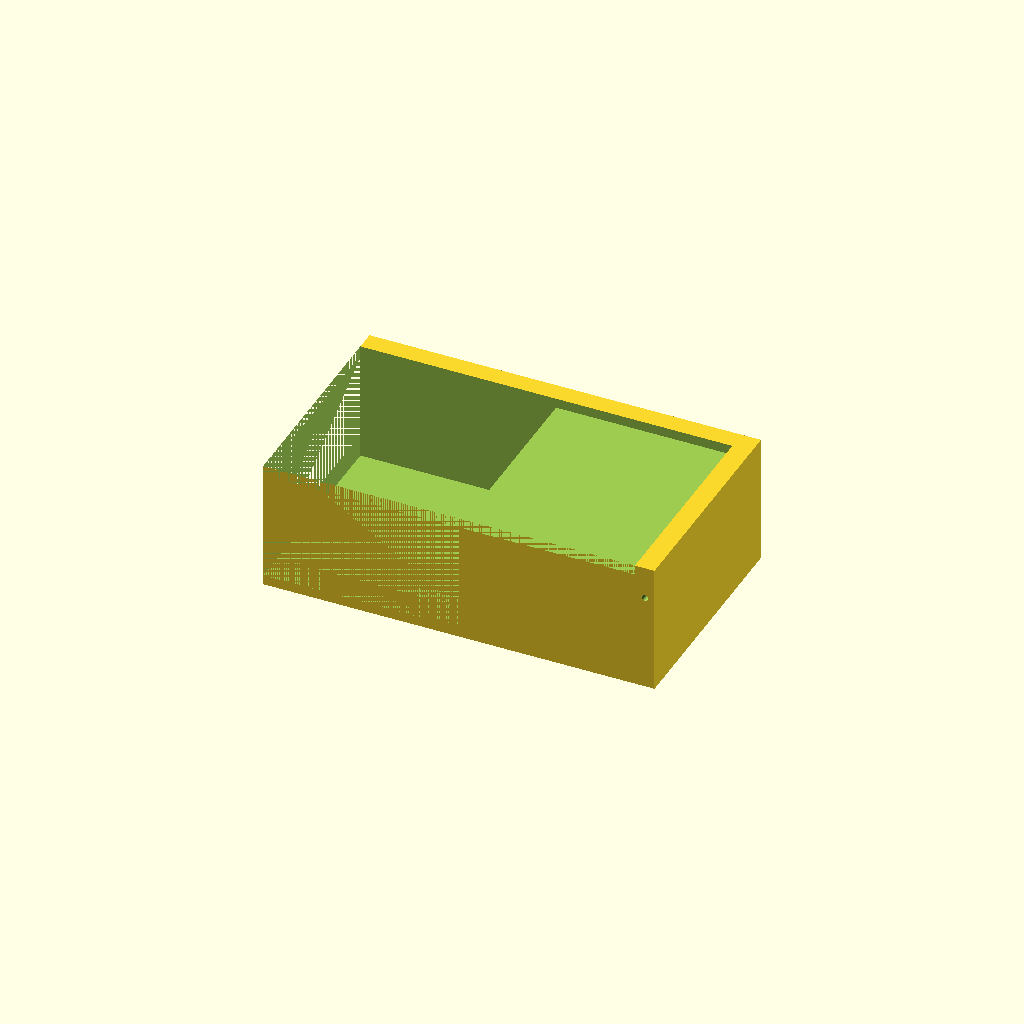
Cell 1: the model at its default parameters.
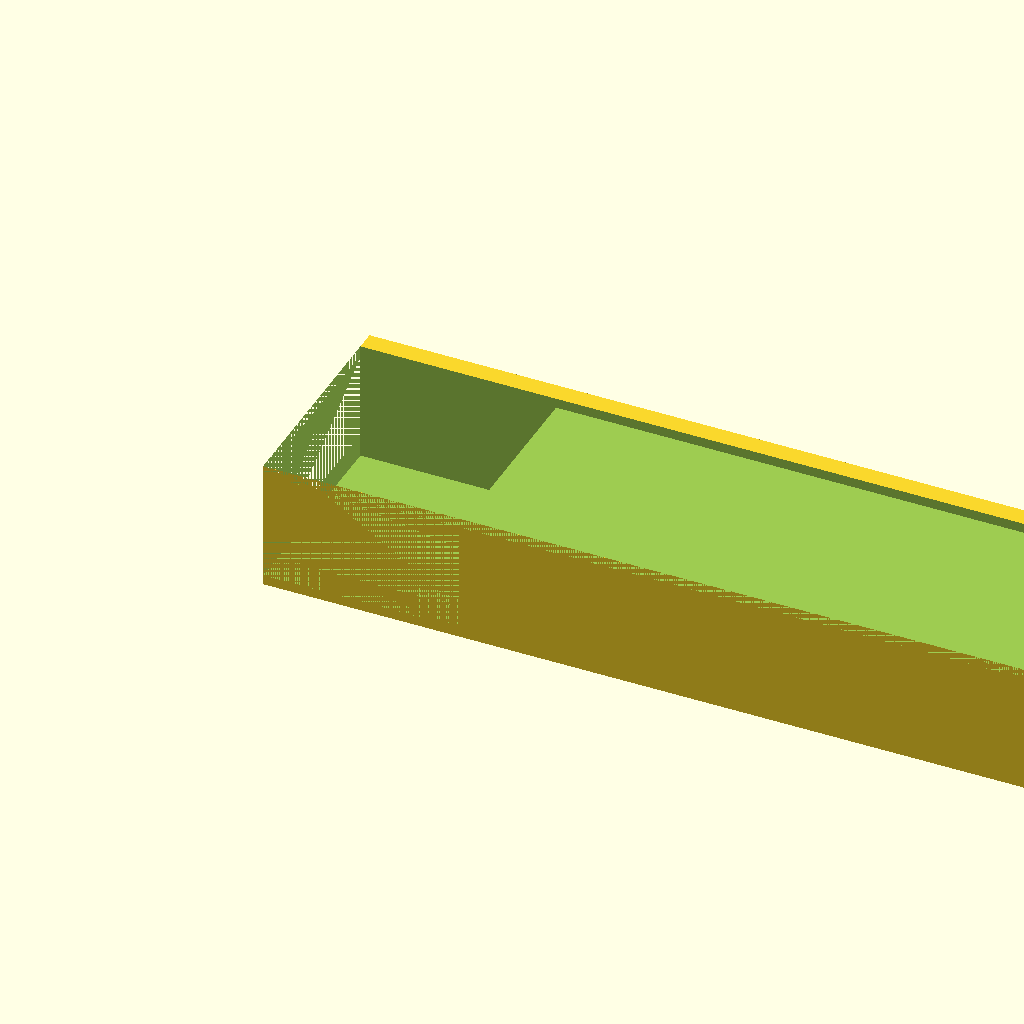
Cell 2: the same model with outer_x = 240.
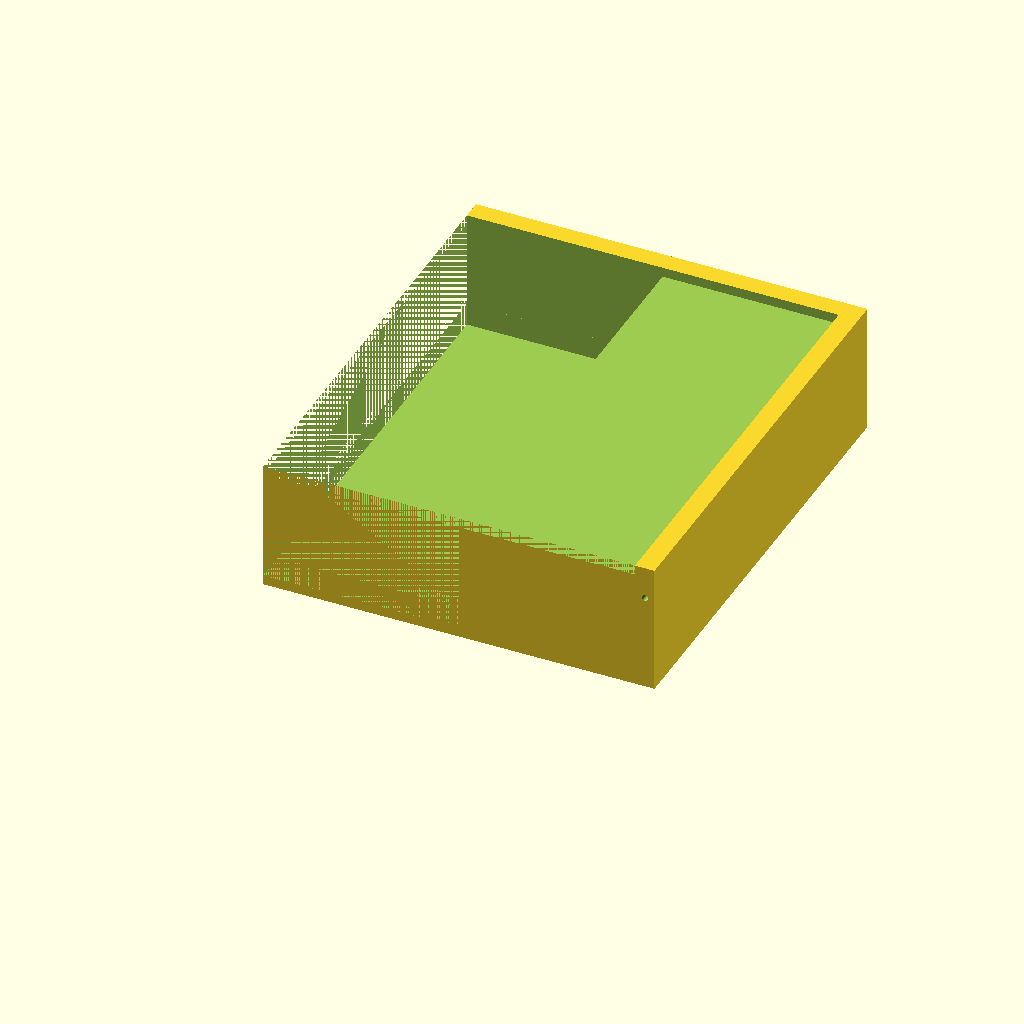
Cell 3: outer_y = 140 (everything else at default).
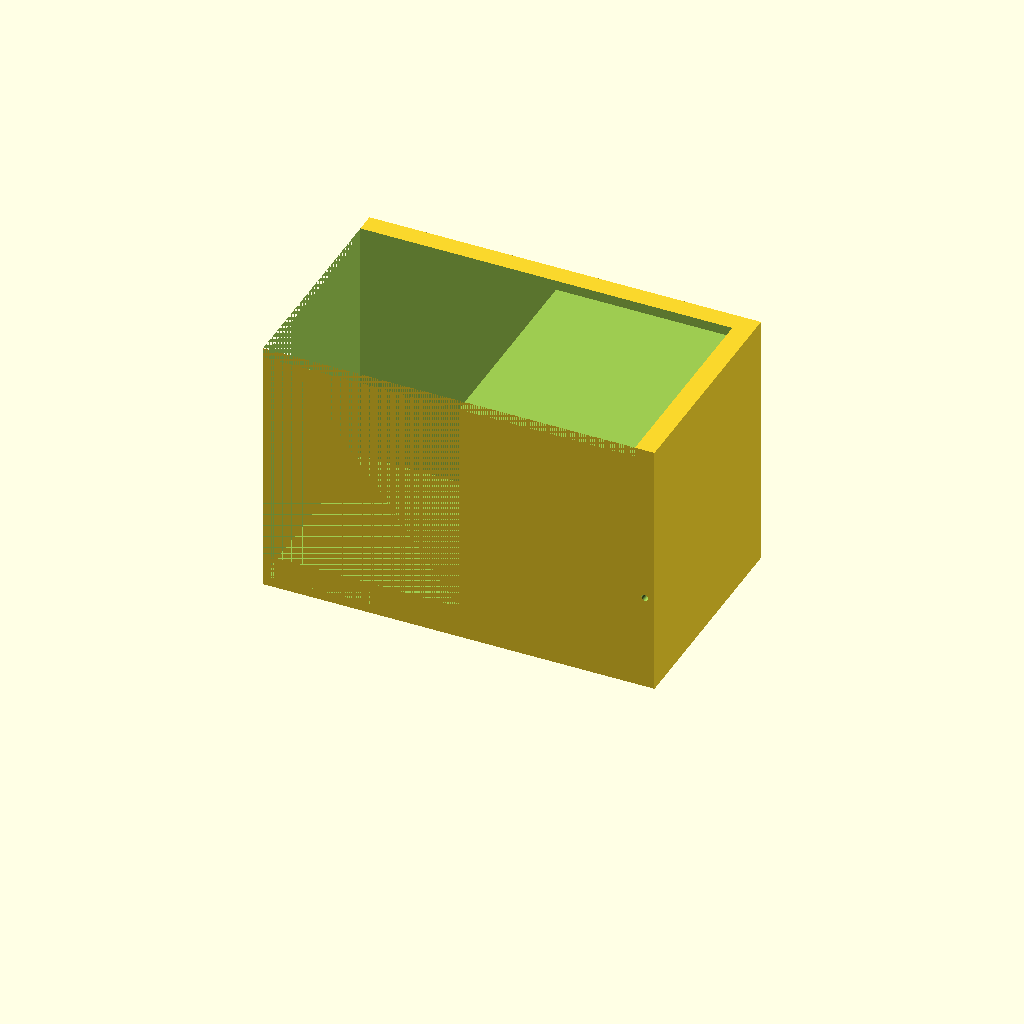
Cell 4: the same model with height = 80.
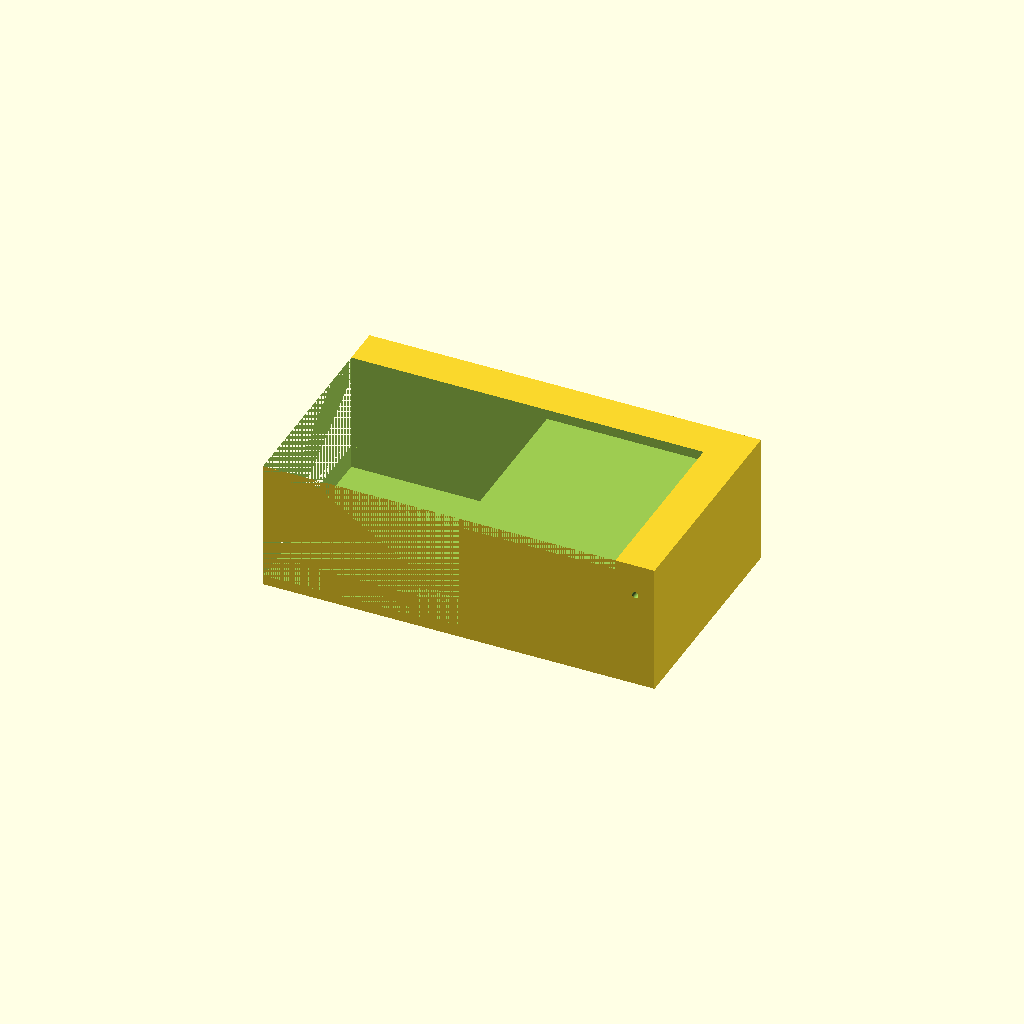
Cell 5 — wall set to 6, the other parameters unchanged.
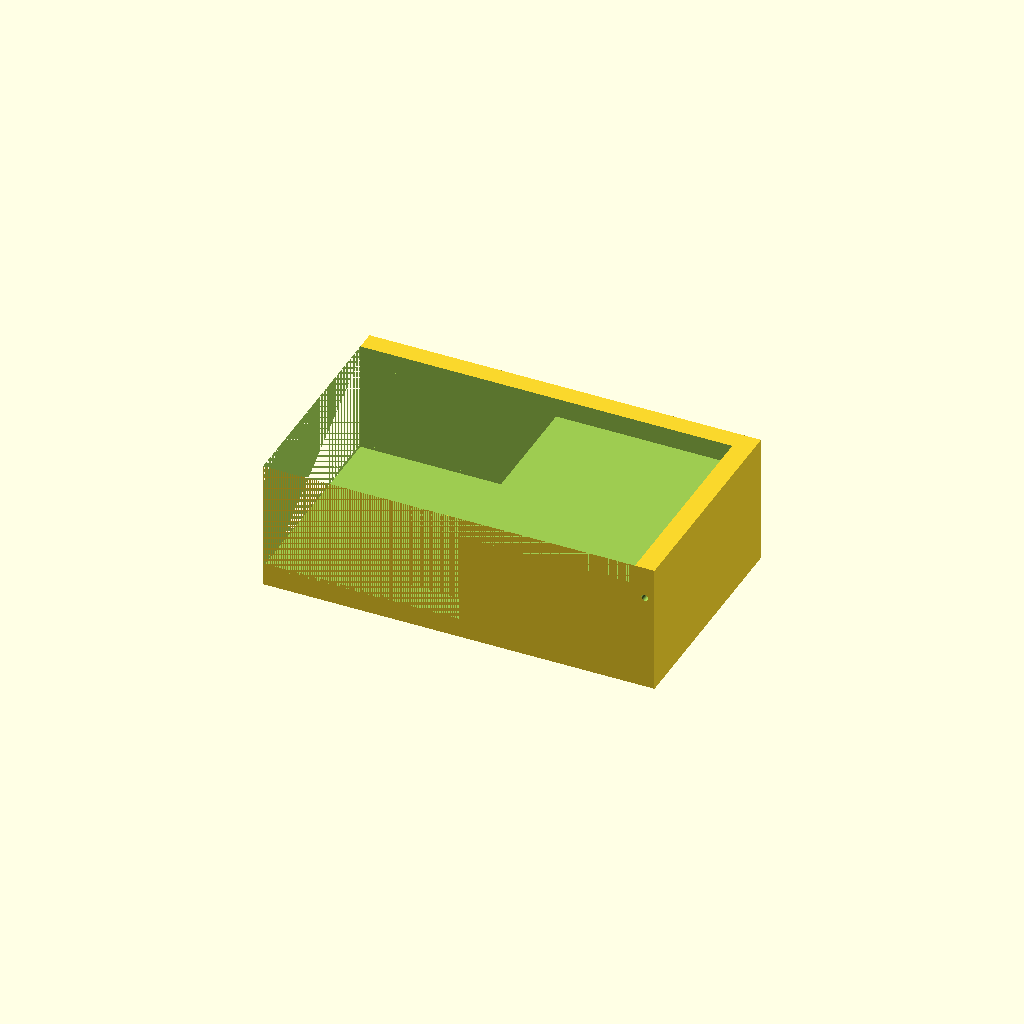
Cell 6: floor = 6 (everything else at default).
One fixed orthographic camera (rotation 55°, 0°, 25°; colour scheme Cornfield) for every cell.
Source of the model, bench/results/gpu-v11-g15/code/scadcoder-v11/mini_gel_tank_s2_a1.scad:
// Mini horizontal gel-electrophoresis box - buffer tank
// Print orientation: base on XY plane, open top facing +Z

// ---- Tank dimensions ----
outer_x = 120;   // outer length in X
outer_y = 70;    // outer width in Y
height  = 40;    // overall height in Z
wall    = 3;     // wall thickness
floor   = 3;     // floor thickness (bottom solid)

// ---- Platform dimensions ----
plat_len   = 60; // platform length in X (centred)
plat_wid   = outer_y - 2*wall; // platform spans full inner width
plat_top_z = 13; // top of platform (inner floor + 10 mm)

// ---- Wire holes ----
hole_d     = 2;  // electrode wire hole diameter
hole_y     = 0;  // hole Y position
hole_z     = 30; // hole Z position
eps        = 0.5; // cutter overshoot past end walls

$fn = 64;

difference() {
    // Main tank body
    cube([outer_x, outer_y, height]);

    // Open top (cavity)
    translate([0, 0, height - floor])
        cube([outer_x - 2*wall, outer_y - 2*wall, height - floor]);

    // Raised platform
    union() {
        translate([0, 0, floor])
            cube([plat_len, plat_wid, plat_top_z - floor]);
        // extend slightly above top so it fuses with the open-top cavity
        translate([0, 0, plat_top_z - floor])
            cube([plat_len, plat_wid, height - floor + 1]);
    }

    // Electrode wire holes through each end wall along X
    for (sx = [-1, 1])
        translate([sx > 0 ? outer_x - wall : -wall, hole_y, hole_z])
            rotate([90, 0, 0])
                cylinder(d = hole_d, h = wall + 2*eps, center = true);
}
Customizer parameters (derived from the source; name, type, default, range or options):
outer_x: number, default 120
outer_y: number, default 70
height: number, default 40
wall: number, default 3
floor: number, default 3
plat_len: number, default 60
plat_top_z: number, default 13
hole_d: number, default 2
hole_y: number, default 0
hole_z: number, default 30
eps: number, default 0.5
